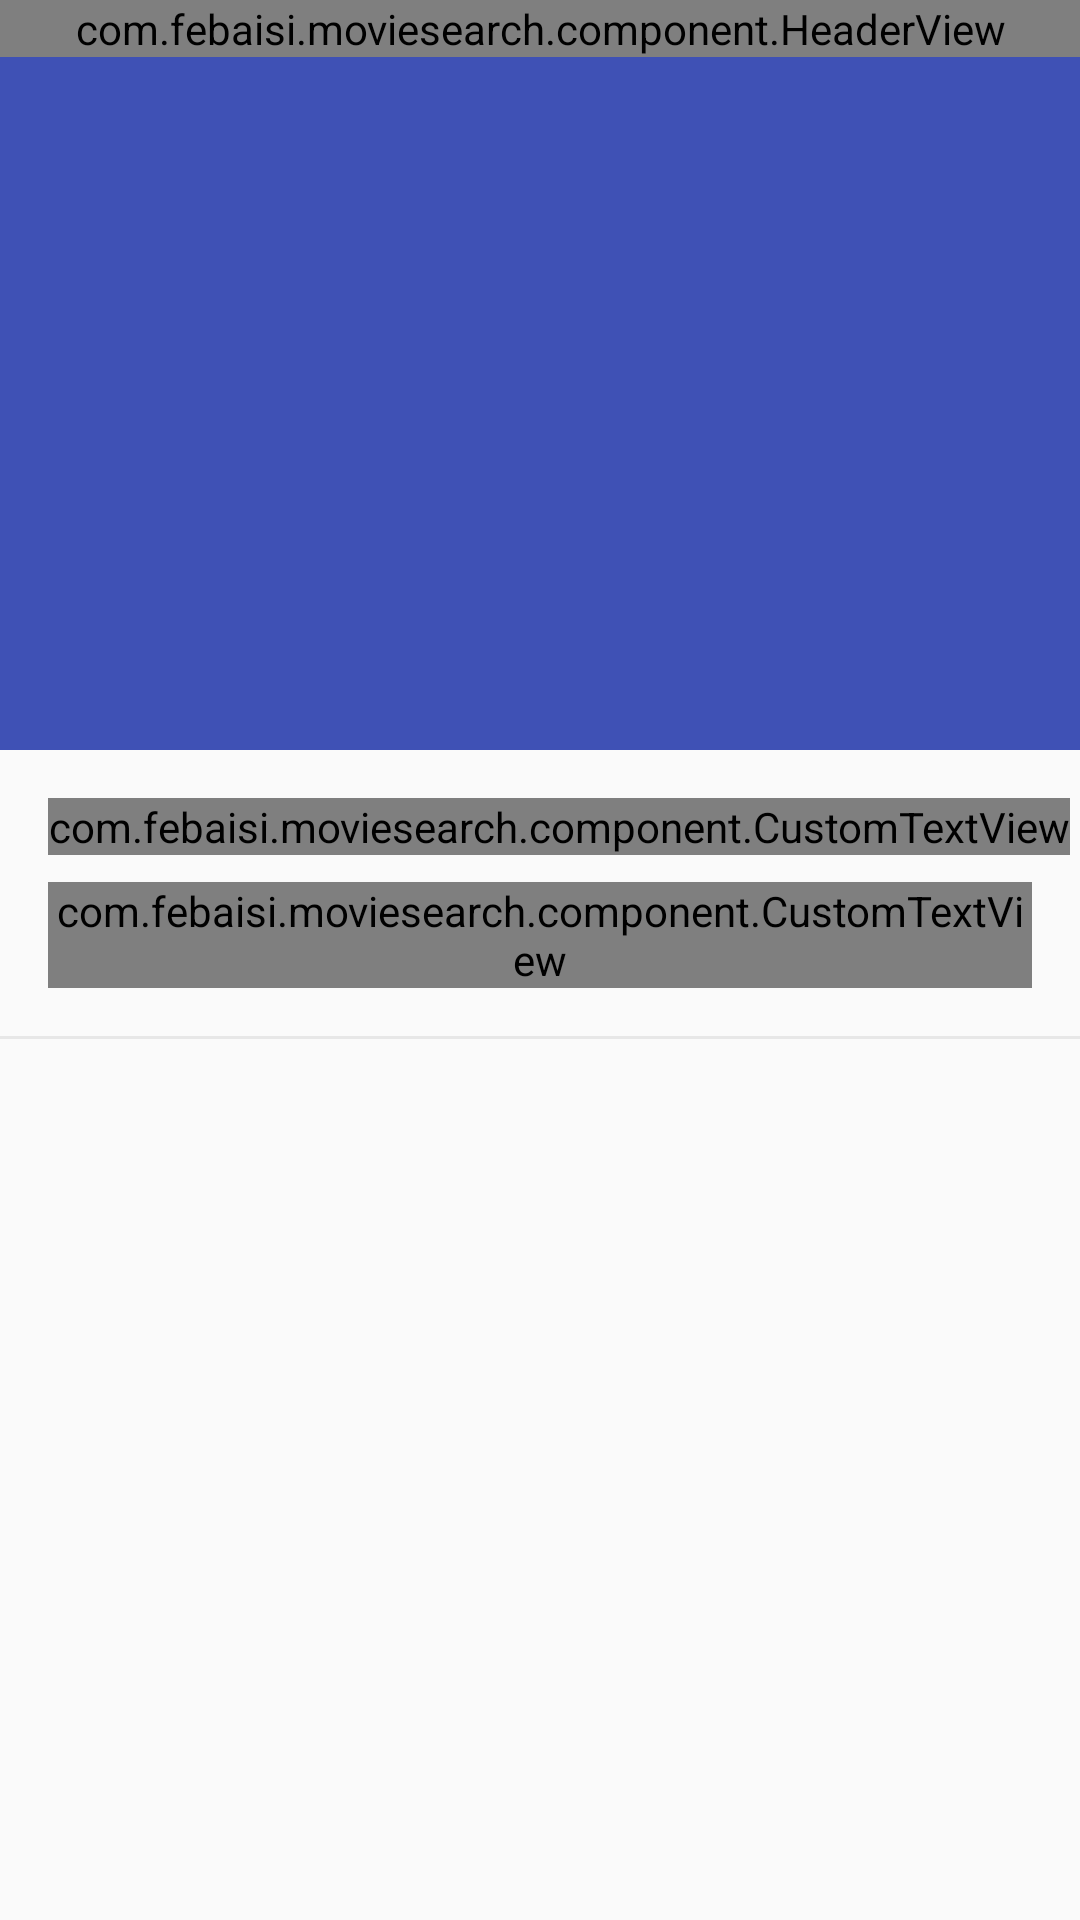

Reconstruct the res/layout file that produces this screen, plus the resources it refers to.
<!-- AndroidManifest.xml: application theme AppTheme -->
<!-- res/layout/collapsing_movie.xml -->
<?xml version="1.0" encoding="utf-8"?>
<RelativeLayout xmlns:android="http://schemas.android.com/apk/res/android"
    xmlns:app="http://schemas.android.com/apk/res-auto"
    android:layout_width="match_parent"
    android:layout_height="match_parent">

    <android.support.design.widget.CoordinatorLayout
        android:id="@+id/main_content"
        android:layout_width="match_parent"
        android:layout_height="match_parent"
        android:fitsSystemWindows="true">

        <android.support.design.widget.AppBarLayout
            android:id="@+id/appbar"
            android:layout_width="match_parent"
            android:layout_height="wrap_content"
            android:fitsSystemWindows="true"
            android:theme="@style/ThemeOverlay.AppCompat.Dark.ActionBar">

            <android.support.design.widget.CollapsingToolbarLayout
                android:id="@+id/collapsing_toolbar"
                android:layout_width="match_parent"
                android:layout_height="250dp"
                android:fitsSystemWindows="true"
                app:contentScrim="?attr/colorPrimary"
                app:layout_scrollFlags="scroll|exitUntilCollapsed">

                <ImageView
                    android:id="@+id/collapse_poster"
                    android:layout_width="match_parent"
                    android:layout_height="250dp"
                    android:fitsSystemWindows="true"
                    android:scaleType="centerCrop"
                    android:src="@drawable/widee_example"
                    app:layout_collapseMode="parallax" />

                <android.support.v7.widget.Toolbar
                    android:id="@+id/toolbar"
                    android:layout_width="match_parent"
                    android:layout_height="?attr/actionBarSize"
                    android:background="@android:color/transparent"
                    app:layout_collapseMode="pin"
                    app:popupTheme="@style/ThemeOverlay.AppCompat.Light">

                    <include
                        android:id="@+id/toolbar_header_view"
                        layout="@layout/widget_header_view_top"
                        android:layout_width="match_parent"
                        android:layout_height="wrap_content"
                        android:visibility="gone" />

                </android.support.v7.widget.Toolbar>

            </android.support.design.widget.CollapsingToolbarLayout>

        </android.support.design.widget.AppBarLayout>

        <include
            android:id="@+id/float_header_view"
            layout="@layout/widget_header_view"
            android:layout_width="match_parent"
            android:layout_height="wrap_content"
            android:layout_above="@+id/scrollView"
            app:layout_behavior="com.example.moviesearch.controller.HeaderController" />

        <android.support.v4.widget.NestedScrollView
            android:id="@+id/nestedScrollView"
            android:layout_width="match_parent"
            android:layout_height="match_parent"
            android:clipToPadding="true"
            android:layout_marginBottom="?attr/actionBarSize"
            android:layout_gravity="fill_vertical"
            app:layout_behavior="@string/appbar_scrolling_view_behavior">

            <include layout="@layout/movie_info" />

        </android.support.v4.widget.NestedScrollView>

    </android.support.design.widget.CoordinatorLayout>

</RelativeLayout>
<!-- res/layout/widget_header_view_top.xml (included above) -->
<?xml version="1.0" encoding="utf-8"?>
<com.example.moviesearch.component.HeaderView xmlns:android="http://schemas.android.com/apk/res/android"
    android:layout_width="match_parent"
    android:layout_height="wrap_content"
    android:orientation="vertical">

    <TextView
        android:id="@+id/header_view_top_title"
        android:layout_width="match_parent"
        android:layout_height="wrap_content"
        android:layout_marginEnd="@dimen/activity_horizontal_margin"
        android:ellipsize="end"
        android:maxLines="1"
        android:textColor="@android:color/white"
        android:textSize="@dimen/header_view_end_text_size"
        android:textStyle="bold"
        android:text="Finding Nemo"/>

    <TextView
        android:id="@+id/header_view_top_year"
        android:layout_width="match_parent"
        android:layout_height="wrap_content"
        android:singleLine="true"
        android:textColor="@android:color/white"
        android:text="2009"/>


</com.example.moviesearch.component.HeaderView>
<!-- res/layout/widget_header_view.xml (included above) -->
<?xml version="1.0" encoding="utf-8"?>
<com.example.moviesearch.component.HeaderView xmlns:android="http://schemas.android.com/apk/res/android"
    android:layout_width="match_parent"
    android:layout_height="wrap_content"
    android:orientation="vertical">

    <TextView
        android:id="@+id/name"
        android:layout_width="match_parent"
        android:layout_height="wrap_content"
        android:layout_marginEnd="@dimen/activity_horizontal_margin"
        android:ellipsize="end"
        android:maxLines="1"
        android:textColor="@android:color/white"
        android:textSize="@dimen/header_view_start_text_size"
        android:textStyle="bold"
        android:text="Finding Nemo"/>

    <TextView
        android:id="@+id/year"
        android:layout_width="match_parent"
        android:layout_height="wrap_content"
        android:singleLine="true"
        android:text="2009"
        android:textColor="@android:color/white" />


</com.example.moviesearch.component.HeaderView>
<!-- res/layout/movie_info.xml (included above) -->
<?xml version="1.0" encoding="utf-8"?>
<LinearLayout xmlns:android="http://schemas.android.com/apk/res/android"
    xmlns:app="http://schemas.android.com/apk/res-auto"
    android:orientation="vertical" android:layout_width="match_parent"
    android:layout_height="match_parent">


    <com.example.moviesearch.component.CustomTextView
        android:layout_width="wrap_content"
        android:layout_height="wrap_content"
        android:text="@string/summary"
        android:layout_marginTop="16dp"
        android:layout_marginLeft="16dp"
        android:textSize="14sp"
        android:textColor="@color/black87"
        app:typeface="Roboto-Medium.ttf"/>

    <com.example.moviesearch.component.CustomTextView
        android:id="@+id/movie_info_summary"
        android:layout_width="wrap_content"
        android:layout_height="wrap_content"
        android:text="@string/summary_example"
        android:layout_marginTop="9dp"
        android:layout_marginLeft="16dp"
        android:layout_marginRight="16dp"
        android:textSize="14sp"
        android:textColor="@color/brownishGrey"
        app:typeface="Roboto-Medium.ttf"/>


    <View
        android:layout_width="match_parent"
        android:layout_height="1dp"
        android:layout_marginTop="16dp"
        android:background="@color/gray_light" />


    <LinearLayout
        android:layout_width="match_parent"
        android:layout_height="match_parent"
        android:orientation="vertical"
        android:id="@+id/movie_info_row_content">

    </LinearLayout>

</LinearLayout>
<!-- resources referenced by this layout -->
<resources>
  <color name="black87">#D9000000</color>
  <color name="brownishGrey">#626262</color>
  <color name="gray_light">#80D5D5D5</color>
  <dimen name="activity_horizontal_margin">16dp</dimen>
  <dimen name="header_view_end_text_size">18sp</dimen>
  <dimen name="header_view_start_text_size">32sp</dimen>
  <string name="summary">Summary:</string>
  <string name="summary_example">After his son is captured in the Great Barrier Reef and taken to Sydney, a timid clownfish sets out on a journey to bring him home.</string>
  <style name="AppTheme" parent="Theme.AppCompat.Light.DarkActionBar">
          
          <item name="colorPrimary">@color/colorPrimary</item>
          <item name="colorPrimaryDark">@color/colorPrimaryDark</item>
          <item name="colorAccent">@color/colorAccent</item>
      </style>
  <color name="colorPrimary">#3F51B5</color>
  <color name="colorPrimaryDark">#303F9F</color>
  <color name="colorAccent">#FF4081</color>
</resources>
